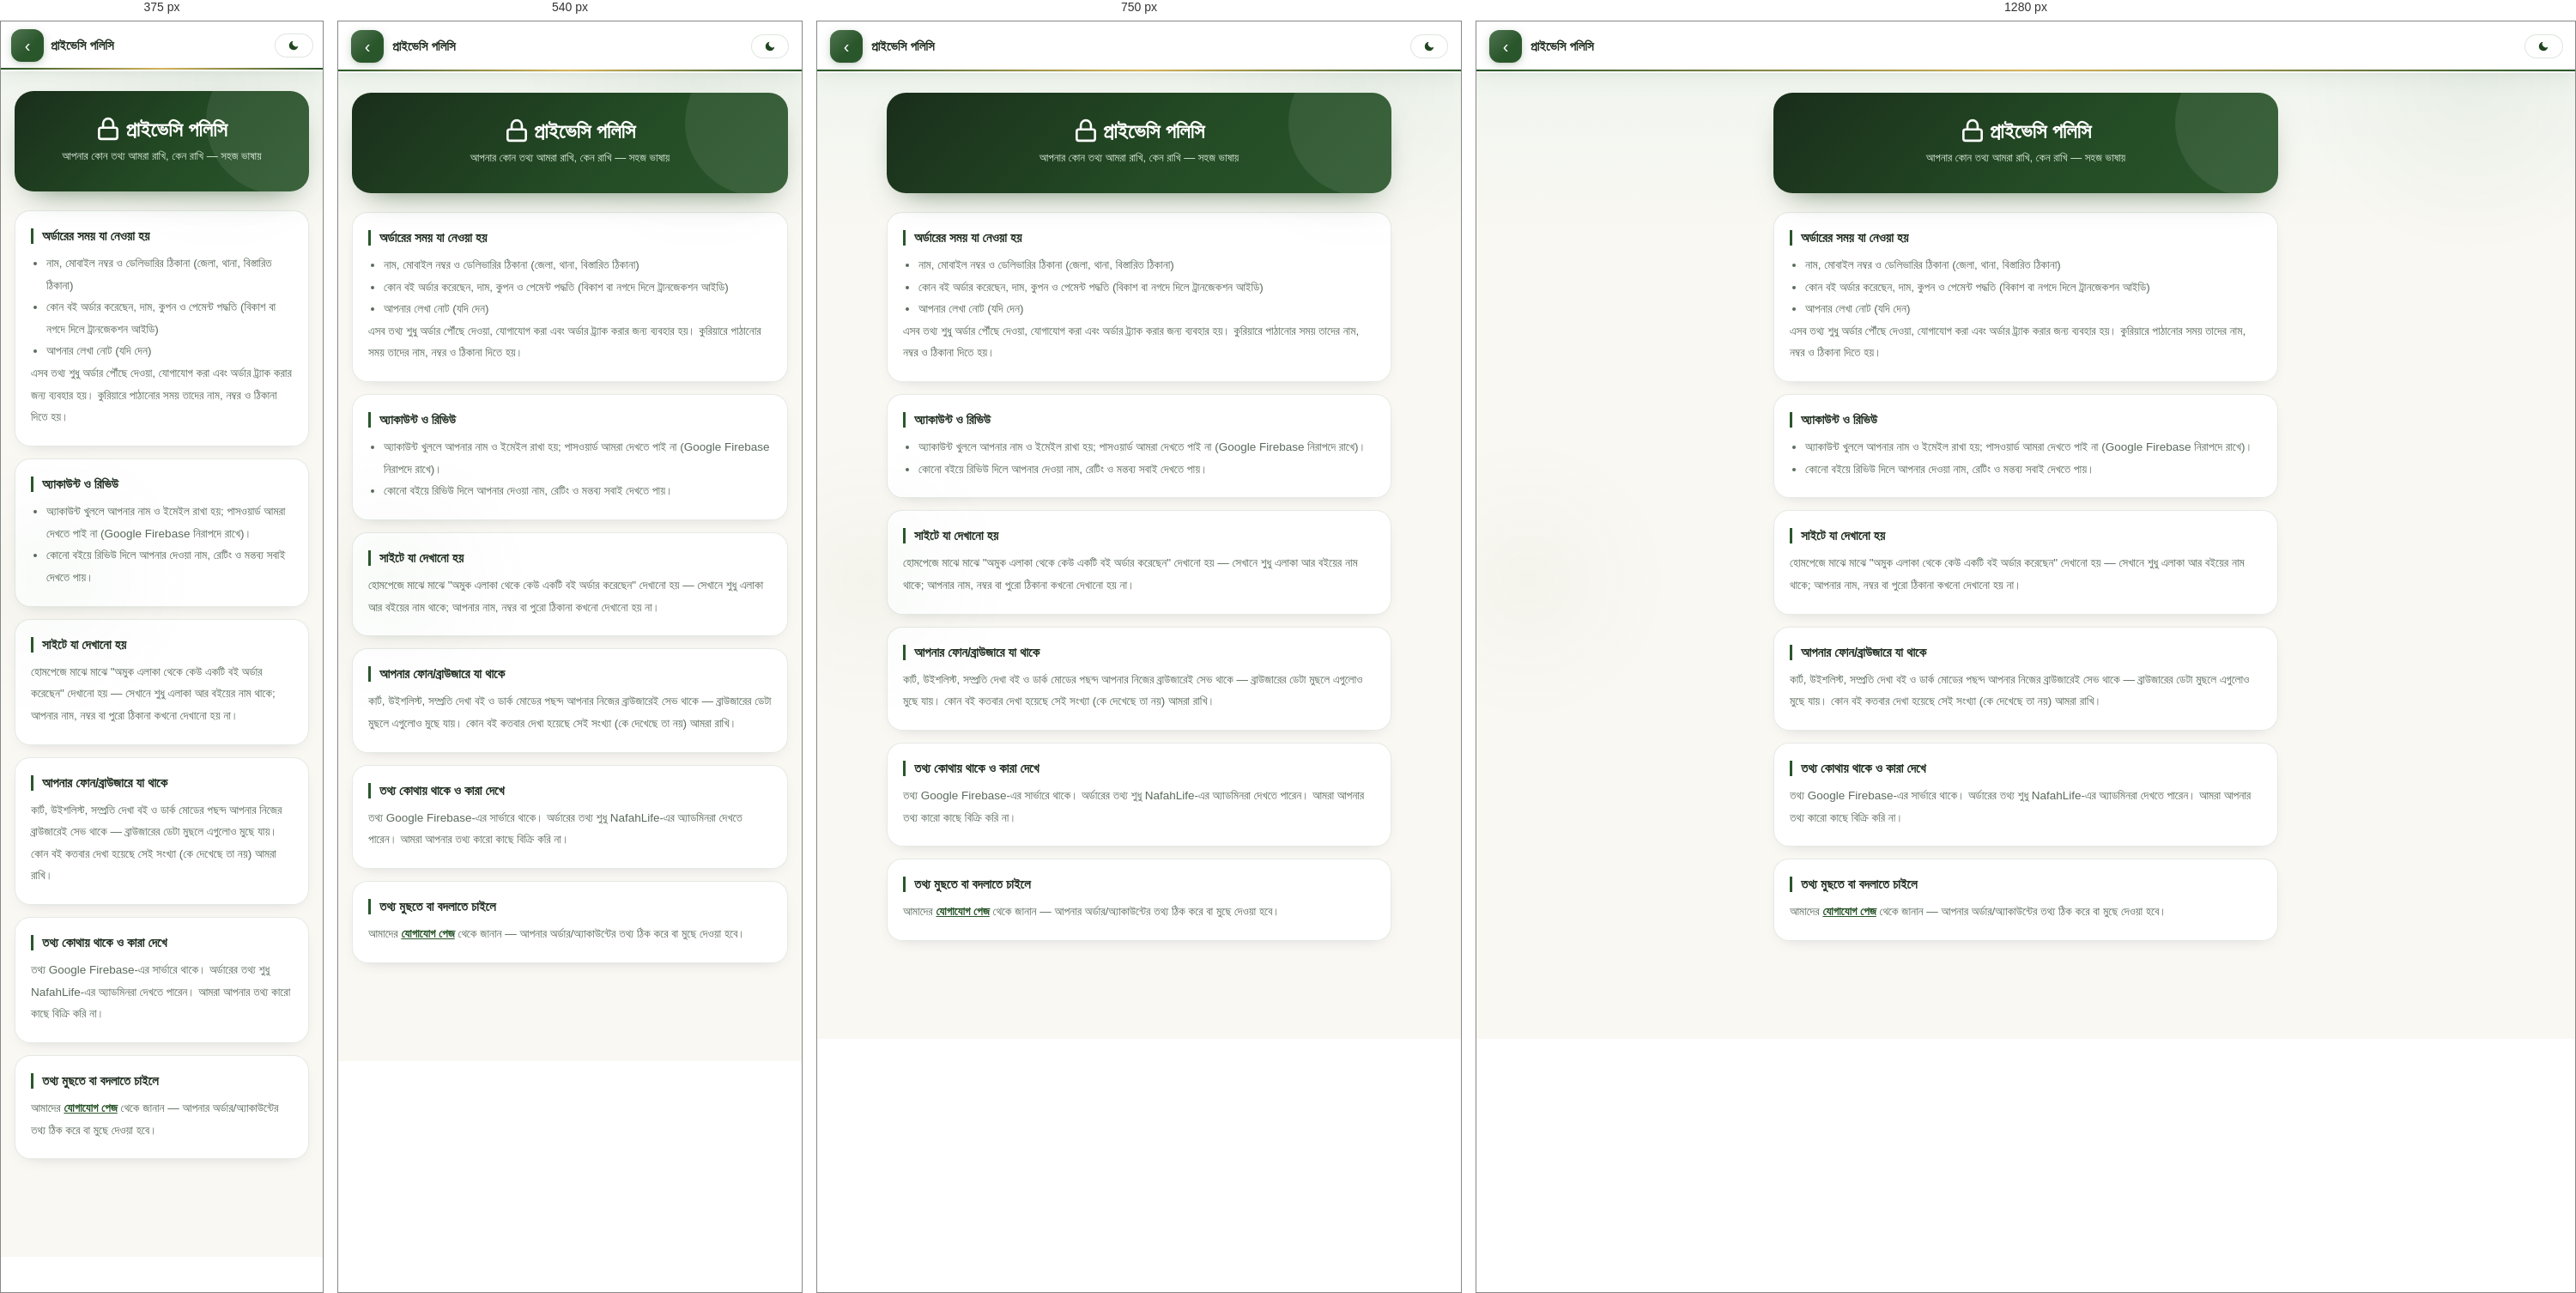
Rendered at 375 px, 540 px, 750 px and 1280 px, left to right.

<!-- file: privacy.html -->
<!DOCTYPE html>
<html lang="bn" data-theme="light">
<head>
<meta charset="UTF-8">
<link rel="icon" href="logo.jpeg" type="image/png">
    <link rel="manifest" href="manifest.webmanifest">
    <link rel="apple-touch-icon" href="icon-192.png">
<meta name="viewport" content="width=device-width, initial-scale=1.0, viewport-fit=cover" id="viewportMeta">
<script>
(function(){
  try{
    /* মোবাইল/ডেস্কটপ ভিউ টগল আপাতত বন্ধ — আগে বেছে রাখা মোডও মুছে দিই যাতে সবাই স্বাভাবিক ভিউ পায়।
       আবার চালু করতে: এই দুই লাইনের বদলে var mode = localStorage.getItem('od_view_mode'); ফেরত দিন,
       আর নিচের viewModeFab বাটন থেকে style="display:none" সরান */
    localStorage.removeItem('od_view_mode');
    var mode = null;
    if(mode === 'desktop'){
      document.getElementById('viewportMeta').setAttribute('content','width=1280');
    } else if(mode === 'mobile' && window.innerWidth > 900){
      location.replace('mobile-view.html?page=' + encodeURIComponent((location.pathname.split('/').pop() || 'index.html') + location.search));
    }
  }catch(e){}
})();
</script>


<title>প্রাইভেসি পলিসি — NafahLife</title>
<meta name="theme-color" content="#2a562b">
<meta name="description" content="NafahLife আপনার কোন তথ্য রাখে, কেন রাখে এবং কীভাবে ব্যবহার করে।">
<link rel="preconnect" href="https://fonts.gstatic.com" crossorigin>
<link href="https://fonts.googleapis.com/css2?family=Hind+Siliguri:wght@400;500;600;700;800&family=Playfair+Display:wght@600;700&family=Noto+Serif+Bengali:wght@600;700&display=swap" rel="stylesheet">
<link rel="stylesheet" href="AAcommon.css">
<script>!function(){var t=localStorage.getItem('alaziz_theme');if(t)document.documentElement.setAttribute('data-theme',t);}();</script>
<style>
.page-wrap{max-width:580px;margin:0 auto;padding:24px 16px 100px;}
.hero-card{text-align:center;margin-bottom:22px;}
.hero-card h1{font-size:24px;font-weight:900;color:#fff;margin-bottom:6px;}
.hero-card p{font-size:13px;line-height:1.7;}
.info-card{background:var(--card);border:1px solid var(--border);padding:20px;margin-bottom:14px;}
.info-card h3{font-size:15px;font-weight:800;color:var(--text);margin-bottom:10px;padding-left:10px;border-left:3px solid #2a562b;}
.info-card p,.info-card li{font-size:13.5px;color:var(--text2);line-height:1.9;}
.info-card ul{padding-left:18px;}
.info-card a{color:#2a562b;font-weight:600;}
</style>
</head>
<body class="gk-info">
<nav class="navbar">
  <div class="navbar-top">
    <button class="back-btn" onclick="history.back()">‹</button>
    <span style="flex:1;font-size:15px;font-weight:700;color:var(--text);">প্রাইভেসি পলিসি</span>
    <button class="dark-pill" onclick="toggleDark()" id="darkBtn"><i class=gi-moon></i></button>
  </div>
</nav>

<div class="page-wrap">
  <div class="hero-card">
    <h1><i class=gi-lock></i> প্রাইভেসি পলিসি</h1>
    <p>আপনার কোন তথ্য আমরা রাখি, কেন রাখি — সহজ ভাষায়</p>
  </div>

  <div class="info-card">
    <h3>অর্ডারের সময় যা নেওয়া হয়</h3>
    <ul>
      <li>নাম, মোবাইল নম্বর ও ডেলিভারির ঠিকানা (জেলা, থানা, বিস্তারিত ঠিকানা)</li>
      <li>কোন বই অর্ডার করেছেন, দাম, কুপন ও পেমেন্ট পদ্ধতি (বিকাশ বা নগদে দিলে ট্রানজেকশন আইডি)</li>
      <li>আপনার লেখা নোট (যদি দেন)</li>
    </ul>
    <p>এসব তথ্য শুধু অর্ডার পৌঁছে দেওয়া, যোগাযোগ করা এবং অর্ডার ট্র্যাক করার জন্য ব্যবহার হয়। কুরিয়ারে পাঠানোর সময় তাদের নাম, নম্বর ও ঠিকানা দিতে হয়।</p>
  </div>

  <div class="info-card">
    <h3>অ্যাকাউন্ট ও রিভিউ</h3>
    <ul>
      <li>অ্যাকাউন্ট খুললে আপনার নাম ও ইমেইল রাখা হয়; পাসওয়ার্ড আমরা দেখতে পাই না (Google Firebase নিরাপদে রাখে)।</li>
      <li>কোনো বইয়ে রিভিউ দিলে আপনার দেওয়া নাম, রেটিং ও মন্তব্য সবাই দেখতে পায়।</li>
    </ul>
  </div>

  <div class="info-card">
    <h3>সাইটে যা দেখানো হয়</h3>
    <p>হোমপেজে মাঝে মাঝে "অমুক এলাকা থেকে কেউ একটি বই অর্ডার করেছেন" দেখানো হয় — সেখানে শুধু এলাকা আর বইয়ের নাম থাকে; আপনার নাম, নম্বর বা পুরো ঠিকানা কখনো দেখানো হয় না।</p>
  </div>

  <div class="info-card">
    <h3>আপনার ফোন/ব্রাউজারে যা থাকে</h3>
    <p>কার্ট, উইশলিস্ট, সম্প্রতি দেখা বই ও ডার্ক মোডের পছন্দ আপনার নিজের ব্রাউজারেই সেভ থাকে — ব্রাউজারের ডেটা মুছলে এগুলোও মুছে যায়। কোন বই কতবার দেখা হয়েছে সেই সংখ্যা (কে দেখেছে তা নয়) আমরা রাখি।</p>
  </div>

  <div class="info-card">
    <h3>তথ্য কোথায় থাকে ও কারা দেখে</h3>
    <p>তথ্য Google Firebase-এর সার্ভারে থাকে। অর্ডারের তথ্য শুধু NafahLife-এর অ্যাডমিনরা দেখতে পারেন। আমরা আপনার তথ্য কারো কাছে বিক্রি করি না।</p>
  </div>

  <div class="info-card">
    <h3>তথ্য মুছতে বা বদলাতে চাইলে</h3>
    <p>আমাদের <a href="contact.html">যোগাযোগ পেজ</a> থেকে জানান — আপনার অর্ডার/অ্যাকাউন্টের তথ্য ঠিক করে বা মুছে দেওয়া হবে।</p>
  </div>
</div>

<script src="AAcommon.js"></script>
</body>
</html>


/* @media block from AAcommon.css */
@media (max-width: 400px) {
    .search-kbd { display: none; }
    .navbar-top { padding: 9px 12px; gap: 8px; }
}

/* @media block from AAcommon.css */
@media (max-width: 600px) {
    #gkContact { right: 12px; bottom: 86px; }
    .gkc-fab { height: 48px; padding-right: 16px; }
    .gkc-fab-ic { width: 34px; height: 34px; }
    .gkc-fab-txt { font-size: 14px; }
    .gkc-dot { left: 32px; top: 6px; }
    .gkc-card { width: calc(100vw - 24px); }
}

/* @media block from AAcommon.css */
@media (max-width: 480px) {
    .gk-offer-box { max-width: 92vw; padding: 26px 18px 20px; }
}

/* @media block from AAcommon.css */
@media(max-width:600px){.gk-mb-item{padding:10px 13px;font-size:14px;}}

/* @media block from AAcommon.css */
@media (max-width: 600px) {
    .gkc-card.gka-on { width: calc(100vw - 24px); max-height: calc(100vh - 160px); }
    .gka-body { max-height: none; }
}

/* @media block from AAcommon.css */
@media (max-width: 480px) {
    .gkcb-content { width: 100%; }
    .gkcb-img { width: 56px; height: 78px; }
}

/* @media block from AAcommon.css */
@media(max-width:420px){.gk-nudge-go{padding:8px 11px;font-size:12px;}.gk-nudge-t b{font-size:12.5px;}}

/* @media block from AAcommon.css */
@media(max-width:380px){.gk-ib{gap:9px;padding:10px 8px 10px 10px;}.gk-ib-ic{width:40px;height:40px;}.gk-ib-go{padding:9px 13px;font-size:13.5px;}.gk-ib-tx b{font-size:14.5px;}.gk-ib-tx span{font-size:12px;}}

/* @media block from AAcommon.css */
@media (min-width: 900px) {
    .nf-bs-in { padding: 22px 22px 20px; }
    .nf-bs-list { display: grid; grid-template-columns: repeat(5, 1fr); gap: 12px; }
    .nf-bs-row { flex-direction: column; text-align: center; padding: 14px 10px 12px; position: relative; }
    .nf-bs-row .nf-bs-rank { position: absolute; top: 8px; left: 8px; width: 30px; height: 30px; font-size: 13px; }
    .nf-bs-row img { width: 96px; height: 132px; }
    .nf-bs-info { align-items: center; width: 100%; }
    .nf-bs-info b, .nf-bs-info small { white-space: normal; display: -webkit-box; -webkit-line-clamp: 2; -webkit-box-orient: vertical; }
}